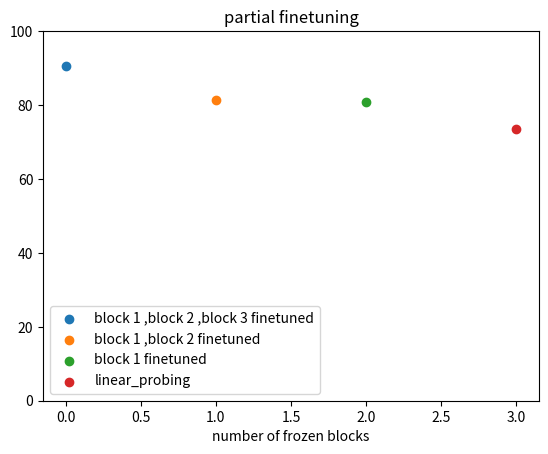
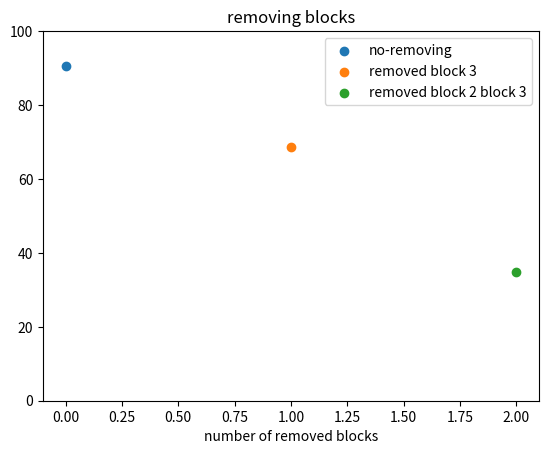

The matplotlib source for these figures, in order:
import matplotlib.pyplot as plt 
import numpy as np 

def str_sum(lst):
    s =''
    for i in lst:
        s+=i
    return s[:-1] + 'finetuned'


remain_accs = [90.6,81.258, 80.867, 73.5 ]


finetuned = [ str_sum([f'block {i} ,' for i in range(1,4-t)]) for t in range(3) ] + ['linear_probing']

deleted_accs = [ 90.6, 68.54, 34.9 ]

deleted = [ 'no-removing', 'removed block 3', 'removed block 2 block 3' ]


plt.title('partial finetuning')
plt.xlabel('number of frozen blocks')
plt.ylim(0,100)
for idx, (acc, label) in enumerate(zip(remain_accs, finetuned)):
    plt.scatter(idx, acc, label=label)
plt.legend()
plt.savefig('remain_accs.png')
plt.close()


plt.title('removing blocks')
plt.xlabel('number of removed blocks')
plt.ylim(0,100)
for idx, (acc, label) in enumerate(zip(deleted_accs, deleted)):
    plt.scatter(idx, acc, label=label)
plt.legend()
plt.savefig('deleted_accs.png')
plt.close()
